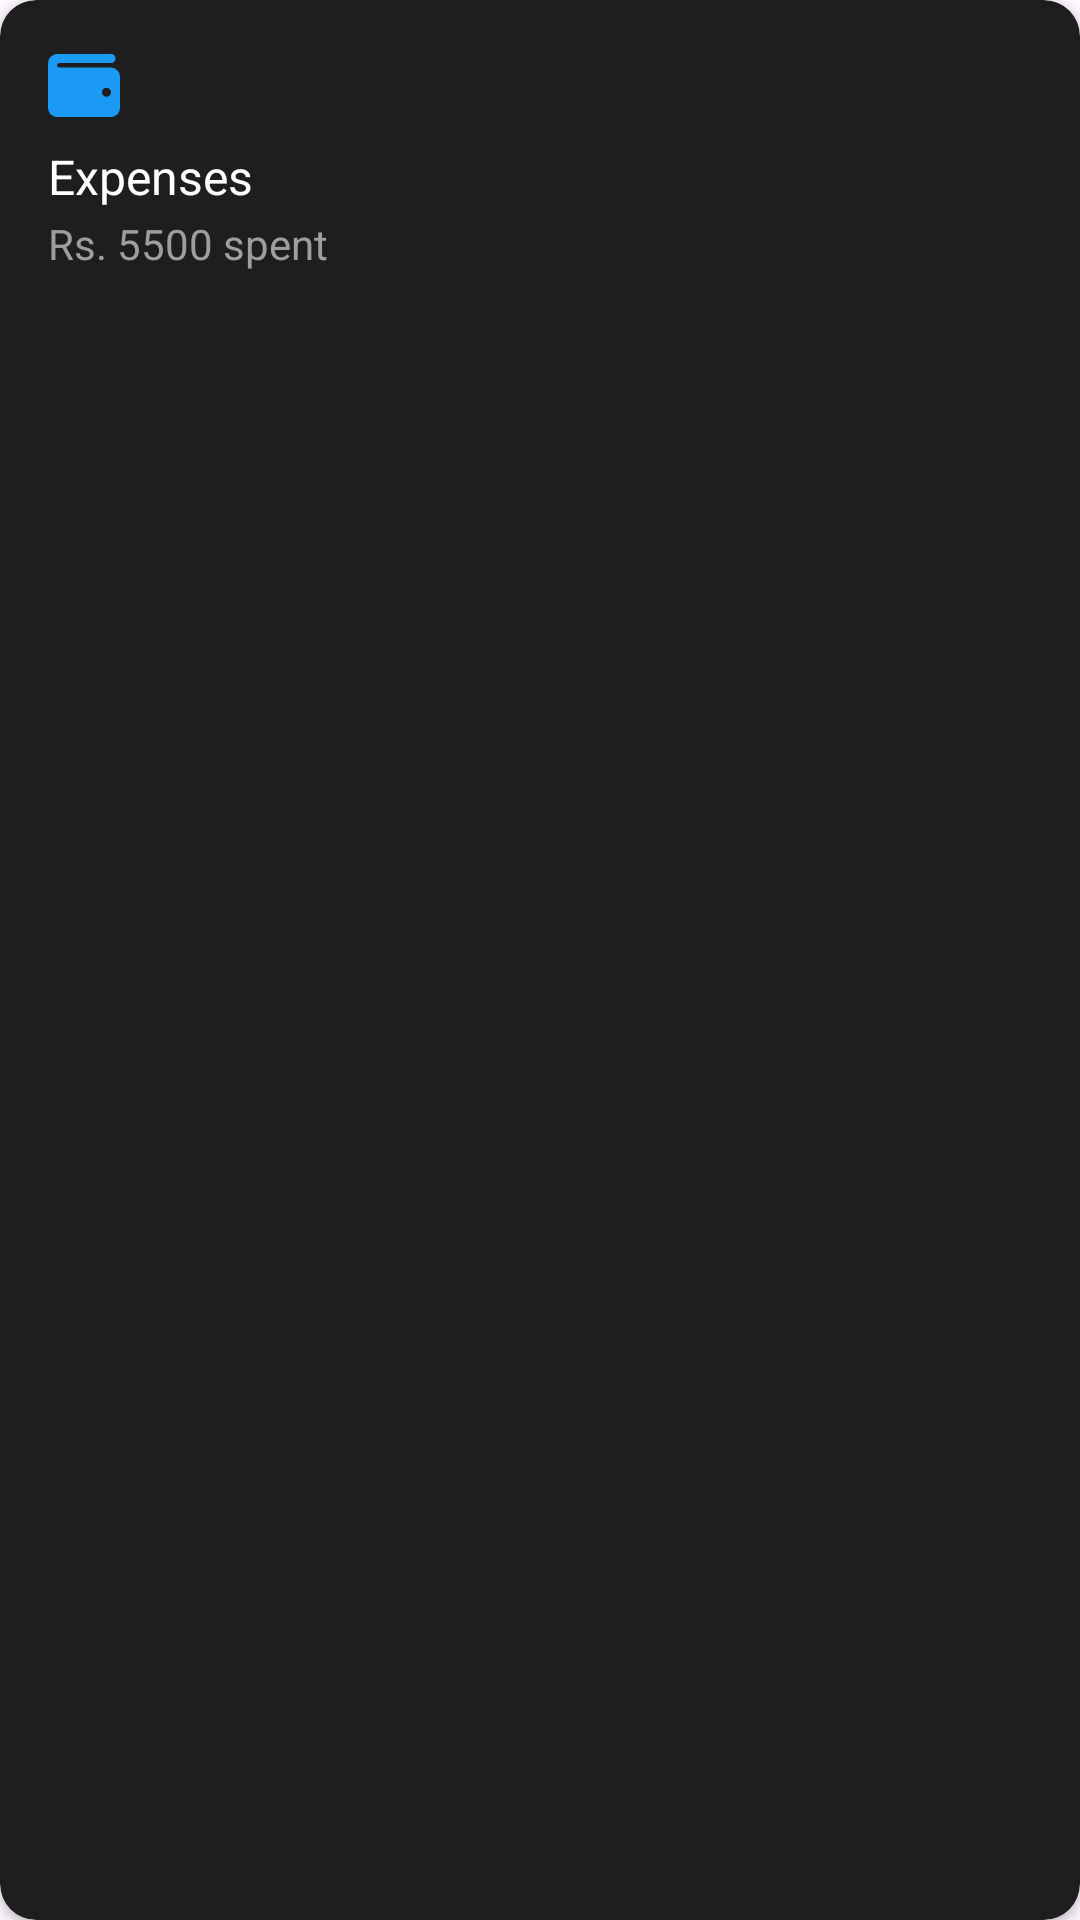

This screen was rendered from an Android layout file. Write that file and the resources it references.
<!-- AndroidManifest.xml: application theme Theme.Plan_Your_Day -->
<!-- res/layout/action_expenses.xml -->
<?xml version="1.0" encoding="utf-8"?>
<androidx.cardview.widget.CardView xmlns:android="http://schemas.android.com/apk/res/android"
    xmlns:app="http://schemas.android.com/apk/res-auto"
    android:layout_width="0dp"
    android:layout_height="wrap_content"
    android:layout_columnWeight="1"
    android:layout_rowWeight="1"
    android:layout_margin="4dp"
    android:clickable="true"
    android:focusable="true"
    app:cardBackgroundColor="@color/gray_800"
    app:cardCornerRadius="12dp"
    >

    <LinearLayout
        android:layout_width="match_parent"
        android:layout_height="wrap_content"
        android:orientation="vertical"
        android:padding="16dp">

        <ImageView
            android:id="@+id/actionIcon"
            android:layout_width="24dp"
            android:layout_height="24dp"
            android:src="@drawable/ic_expenses"
            app:tint="@color/custom_blue"
            android:layout_marginBottom="8dp" />

        <TextView
            android:id="@+id/actionTitle"
            android:layout_width="wrap_content"
            android:layout_height="wrap_content"
            android:textColor="@android:color/white"
            android:textSize="16sp"
            android:text="Expenses" />

        <TextView
            android:id="@+id/actionDescription"
            android:layout_width="wrap_content"
            android:layout_height="wrap_content"
            android:textColor="@color/gray_400"
            android:layout_marginTop="2dp"
            android:textSize="14sp"
            android:text="Rs. 5500 spent" />

    </LinearLayout>

</androidx.cardview.widget.CardView>
<!-- resources referenced by this layout -->
<resources>
  <color name="custom_blue">#1B9AF5</color>
  <color name="gray_400">#9E9E9E</color>
  <color name="gray_800">#1E1E1E</color>
  <!-- drawable ic_expenses (drawable) -->
  <vector xmlns:android="http://schemas.android.com/apk/res/android" android:height="24dp" android:viewportHeight="20" android:viewportWidth="20" android:width="24dp">
        
      <group>
              
          <clip-path android:pathData="M0,0h20v20h-20z"/>
              
          <path android:fillColor="#1B9AF5" android:pathData="M2.5,1.68Q1.445,1.719 0.742,2.422Q0.039,3.125 0,4.18L0,16.68Q0.039,17.734 0.742,18.438Q1.445,19.141 2.5,19.18L17.5,19.18Q18.555,19.141 19.258,18.438Q19.961,17.734 20,16.68L20,7.93Q19.961,6.875 19.258,6.172Q18.555,5.469 17.5,5.43L3.125,5.43Q2.539,5.391 2.5,4.805Q2.539,4.219 3.125,4.18L17.5,4.18Q18.047,4.18 18.398,3.828Q18.75,3.477 18.75,2.93Q18.75,2.383 18.398,2.031Q18.047,1.68 17.5,1.68L2.5,1.68ZM16.25,11.055Q16.797,11.055 17.148,11.406Q17.5,11.758 17.5,12.305Q17.5,12.852 17.148,13.203Q16.797,13.555 16.25,13.555Q15.703,13.555 15.352,13.203Q15,12.852 15,12.305Q15,11.758 15.352,11.406Q15.703,11.055 16.25,11.055Z"/>
            
      </group>
      
  </vector>
  <style name="Theme.Plan_Your_Day" parent="Base.Theme.Plan_Your_Day" />
  <style name="Base.Theme.Plan_Your_Day" parent="Theme.Material3.DayNight.NoActionBar">
          
          
      </style>
</resources>
